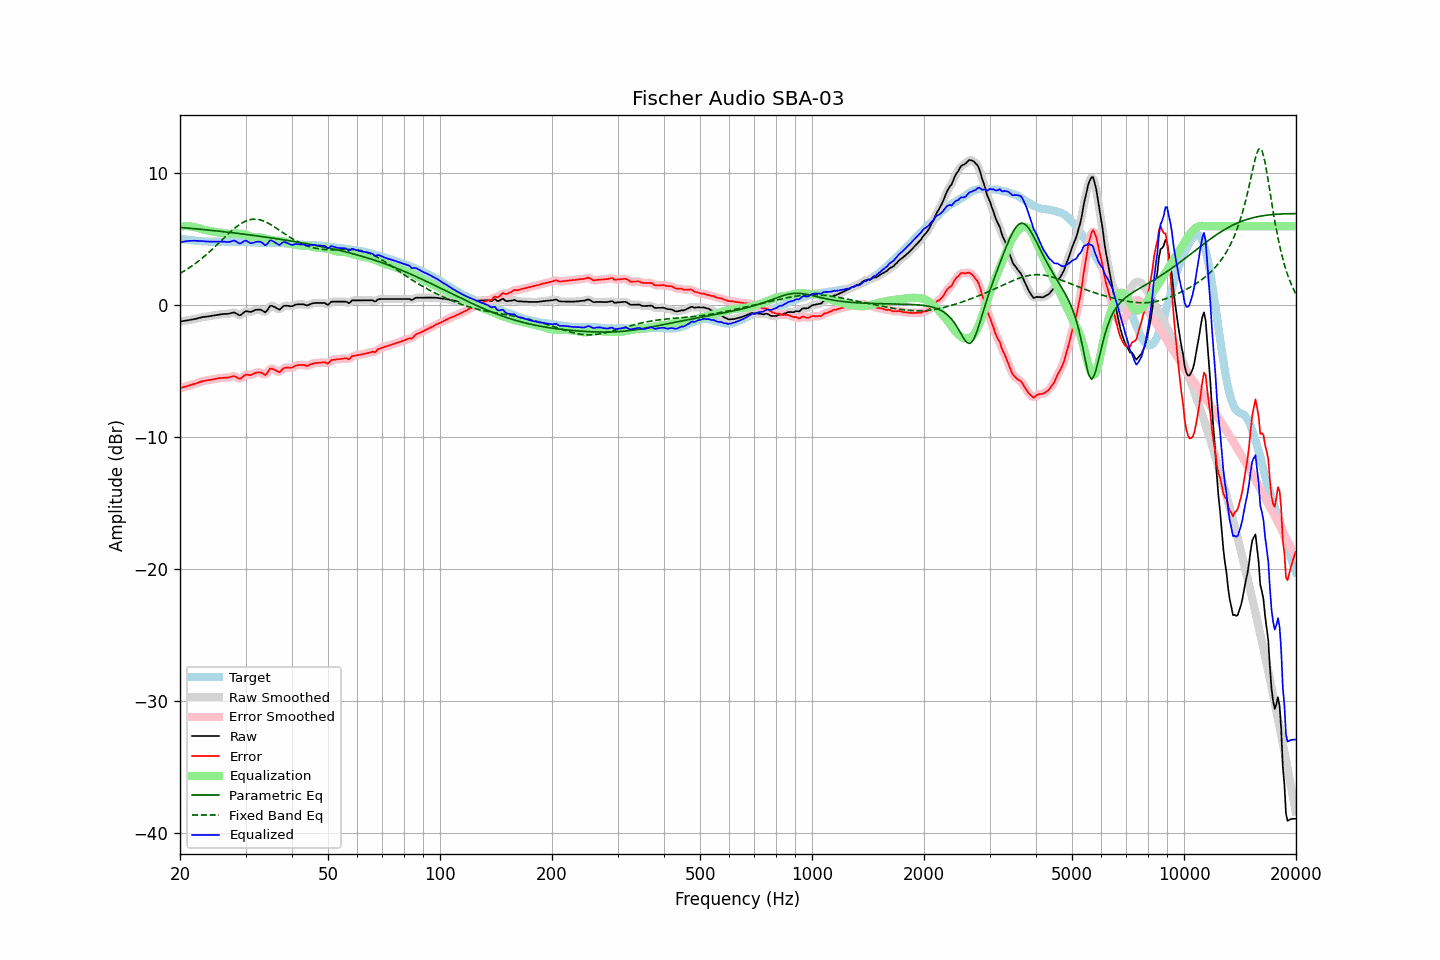

Data behind this chart, as committed beside it:
frequency, raw, error, smoothed, error_smoothed, equalization, parametric_eq, fixed_band_eq, equalized_raw, equalized_smoothed, target
20.00, -1.23, -6.28, -1.23, -6.28, 5.98, 5.91, 2.42, 4.76, 4.76, 5.06
20.20, -1.21, -6.24, -1.21, -6.24, 6.00, 5.90, 2.49, 4.79, 4.79, 5.04
20.40, -1.19, -6.20, -1.19, -6.21, 6.01, 5.89, 2.56, 4.82, 4.82, 5.02
20.61, -1.17, -6.17, -1.17, -6.17, 6.01, 5.88, 2.64, 4.85, 4.85, 5.01
20.81, -1.15, -6.13, -1.15, -6.13, 6.01, 5.87, 2.71, 4.87, 4.87, 4.98
21.02, -1.13, -6.10, -1.13, -6.10, 6.01, 5.86, 2.79, 4.88, 4.88, 4.97
21.23, -1.11, -6.06, -1.11, -6.06, 6.00, 5.85, 2.87, 4.89, 4.90, 4.95
21.44, -1.09, -6.03, -1.08, -6.03, 5.99, 5.84, 2.95, 4.90, 4.90, 4.94
21.66, -1.06, -5.99, -1.06, -5.99, 5.97, 5.83, 3.04, 4.91, 4.91, 4.93
21.87, -1.04, -5.95, -1.04, -5.95, 5.94, 5.81, 3.13, 4.91, 4.90, 4.91
22.09, -1.02, -5.92, -1.01, -5.91, 5.91, 5.80, 3.22, 4.89, 4.90, 4.90
22.31, -0.99, -5.88, -0.98, -5.87, 5.87, 5.79, 3.31, 4.89, 4.89, 4.89
22.54, -0.95, -5.83, -0.95, -5.83, 5.84, 5.78, 3.40, 4.89, 4.89, 4.88
22.76, -0.92, -5.79, -0.92, -5.79, 5.80, 5.77, 3.50, 4.88, 4.88, 4.87
22.99, -0.89, -5.75, -0.89, -5.75, 5.76, 5.76, 3.60, 4.88, 4.87, 4.86
23.22, -0.88, -5.72, -0.87, -5.72, 5.73, 5.74, 3.70, 4.86, 4.86, 4.85
23.45, -0.86, -5.70, -0.86, -5.70, 5.70, 5.73, 3.81, 4.85, 4.85, 4.85
23.69, -0.85, -5.68, -0.84, -5.68, 5.68, 5.72, 3.91, 4.83, 4.84, 4.84
23.92, -0.83, -5.66, -0.83, -5.66, 5.66, 5.71, 4.02, 4.83, 4.83, 4.84
24.16, -0.81, -5.64, -0.81, -5.64, 5.63, 5.69, 4.13, 4.83, 4.83, 4.84
24.40, -0.79, -5.62, -0.78, -5.62, 5.61, 5.68, 4.25, 4.83, 4.83, 4.83
24.65, -0.76, -5.59, -0.76, -5.59, 5.59, 5.67, 4.36, 4.83, 4.83, 4.83
24.89, -0.74, -5.57, -0.74, -5.57, 5.57, 5.66, 4.48, 4.83, 4.83, 4.83
25.14, -0.72, -5.55, -0.71, -5.54, 5.55, 5.64, 4.59, 4.83, 4.84, 4.83
25.39, -0.70, -5.53, -0.70, -5.53, 5.53, 5.63, 4.71, 4.84, 4.84, 4.83
25.65, -0.68, -5.51, -0.68, -5.51, 5.52, 5.62, 4.83, 4.84, 4.84, 4.83
25.91, -0.67, -5.50, -0.66, -5.50, 5.51, 5.60, 4.95, 4.84, 4.84, 4.84
26.16, -0.66, -5.49, -0.66, -5.49, 5.49, 5.59, 5.07, 4.84, 4.84, 4.84
26.43, -0.65, -5.48, -0.65, -5.49, 5.47, 5.57, 5.18, 4.83, 4.82, 4.84
26.69, -0.65, -5.48, -0.64, -5.48, 5.45, 5.56, 5.30, 4.81, 4.81, 4.84
26.96, -0.64, -5.47, -0.63, -5.46, 5.44, 5.55, 5.42, 4.80, 4.81, 4.83
27.23, -0.61, -5.44, -0.61, -5.44, 5.43, 5.53, 5.53, 4.82, 4.82, 4.83
27.50, -0.58, -5.41, -0.57, -5.40, 5.43, 5.52, 5.64, 4.86, 4.87, 4.83
27.77, -0.55, -5.38, -0.55, -5.38, 5.45, 5.50, 5.75, 4.90, 4.90, 4.83
28.05, -0.54, -5.36, -0.56, -5.39, 5.45, 5.49, 5.85, 4.92, 4.89, 4.83
28.33, -0.62, -5.43, -0.62, -5.44, 5.46, 5.47, 5.95, 4.84, 4.84, 4.82
28.62, -0.69, -5.50, -0.69, -5.51, 5.45, 5.46, 6.04, 4.77, 4.76, 4.82
28.90, -0.76, -5.57, -0.73, -5.54, 5.44, 5.44, 6.13, 4.68, 4.71, 4.81
29.19, -0.72, -5.53, -0.70, -5.51, 5.43, 5.43, 6.21, 4.71, 4.73, 4.81
29.48, -0.61, -5.42, -0.61, -5.42, 5.41, 5.41, 6.28, 4.81, 4.80, 4.81
29.78, -0.51, -5.32, -0.52, -5.33, 5.39, 5.40, 6.35, 4.88, 4.87, 4.81
30.08, -0.44, -5.24, -0.46, -5.27, 5.35, 5.38, 6.40, 4.91, 4.89, 4.81
30.38, -0.46, -5.26, -0.46, -5.26, 5.30, 5.37, 6.45, 4.85, 4.85, 4.80
30.68, -0.48, -5.27, -0.47, -5.27, 5.25, 5.35, 6.48, 4.78, 4.78, 4.79
30.99, -0.50, -5.29, -0.48, -5.26, 5.21, 5.33, 6.51, 4.71, 4.73, 4.79
31.30, -0.45, -5.23, -0.45, -5.23, 5.17, 5.32, 6.53, 4.73, 4.73, 4.78
31.61, -0.40, -5.17, -0.40, -5.17, 5.15, 5.30, 6.54, 4.76, 4.76, 4.78
31.93, -0.34, -5.11, -0.35, -5.12, 5.15, 5.29, 6.54, 4.81, 4.80, 4.77
32.24, -0.33, -5.09, -0.32, -5.09, 5.15, 5.27, 6.53, 4.83, 4.83, 4.76
32.57, -0.33, -5.09, -0.32, -5.08, 5.16, 5.25, 6.51, 4.83, 4.84, 4.76
32.89, -0.33, -5.08, -0.34, -5.09, 5.15, 5.23, 6.48, 4.83, 4.82, 4.76
33.22, -0.38, -5.13, -0.40, -5.15, 5.14, 5.22, 6.44, 4.76, 4.74, 4.75
33.55, -0.45, -5.20, -0.46, -5.21, 5.11, 5.20, 6.40, 4.66, 4.65, 4.75
33.89, -0.53, -5.28, -0.47, -5.23, 5.08, 5.18, 6.34, 4.55, 4.60, 4.76
34.23, -0.42, -5.17, -0.39, -5.14, 5.04, 5.17, 6.29, 4.62, 4.65, 4.75
34.57, -0.23, -4.98, -0.24, -4.99, 5.00, 5.15, 6.22, 4.77, 4.76, 4.75
34.92, -0.05, -4.81, -0.10, -4.85, 4.97, 5.13, 6.16, 4.92, 4.88, 4.76
35.27, -0.03, -4.78, -0.04, -4.79, 4.95, 5.11, 6.08, 4.92, 4.91, 4.76
35.62, -0.08, -4.84, -0.06, -4.82, 4.93, 5.09, 6.01, 4.85, 4.87, 4.76
35.97, -0.13, -4.89, -0.13, -4.89, 4.91, 5.08, 5.93, 4.79, 4.78, 4.76
... 635 more rows
